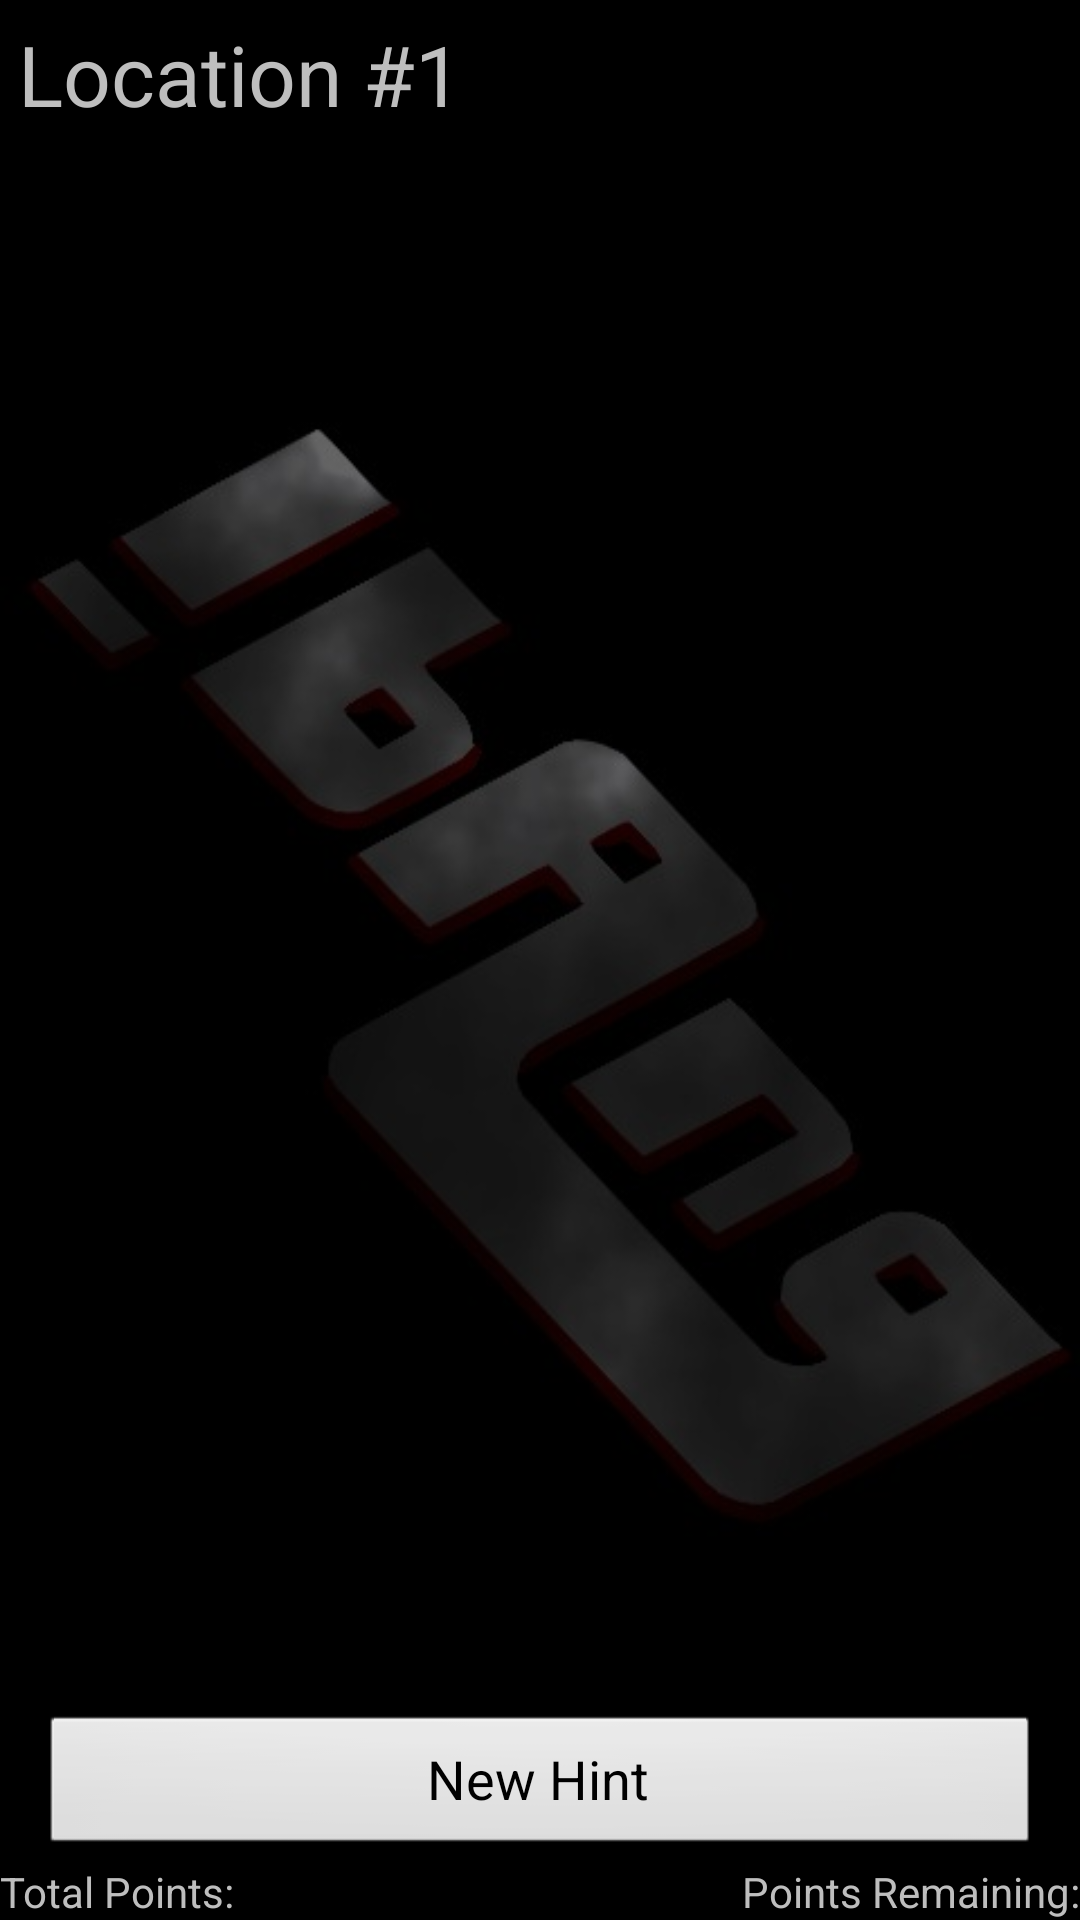

Reconstruct the res/layout file that produces this screen, plus the resources it refers to.
<!-- AndroidManifest.xml: application theme bang_background -->
<!-- res/layout/hints.xml -->
<?xml version="1.0" encoding="utf-8"?>
<RelativeLayout	xmlns:android="http://schemas.android.com/apk/res/android" android:layout_width="fill_parent" android:layout_height="fill_parent" android:orientation="vertical" android:scrollbars="none">
	<TextView android:layout_width="wrap_content" android:layout_height="wrap_content" android:padding="6sp" android:layout_alignParentTop="true" android:text="Location #1" android:textSize="28sp" android:layout_centerHorizontal="false" android:id="@+id/hints_title"></TextView>
	  
	<ScrollView android:id="@+id/scrollLayout" android:layout_height="wrap_content" android:scrollbars="none" android:layout_above="@+id/new_hint_button" android:layout_width="fill_parent" android:layout_below="@+id/hints_title">  
		<LinearLayout android:id="@+id/hintLayout" android:layout_height="fill_parent" android:layout_width="fill_parent" android:orientation="vertical"/>
	</ScrollView>
	<Button android:text="New Hint" android:layout_marginLeft="40px" android:layout_marginTop="5px" android:layout_height="wrap_content" android:layout_marginBottom="5px" android:textSize="18sp" android:layout_width="fill_parent" android:layout_marginRight="40px" android:id="@+id/new_hint_button" android:layout_above="@+id/hints_point_total"></Button>
	<TextView android:layout_height="wrap_content" android:layout_alignParentBottom="true" android:layout_width="wrap_content" android:text="Total Points:" android:id="@+id/hints_point_total"></TextView>
	<TextView android:layout_height="wrap_content" android:layout_width="wrap_content" android:text="Points Remaining:" android:id="@+id/hints_points_remaining" android:layout_alignParentRight="true" android:layout_alignParentBottom="true"></TextView>
</RelativeLayout>
<!-- resources referenced by this layout -->
<resources>
  <style name="bang_background" parent="android:Theme.NoTitleBar">
      <item name="android:windowBackground">@drawable/bang</item>
  </style>
  <!-- drawable bang: jpg bitmap (drawable, 19740 bytes) -->
</resources>
